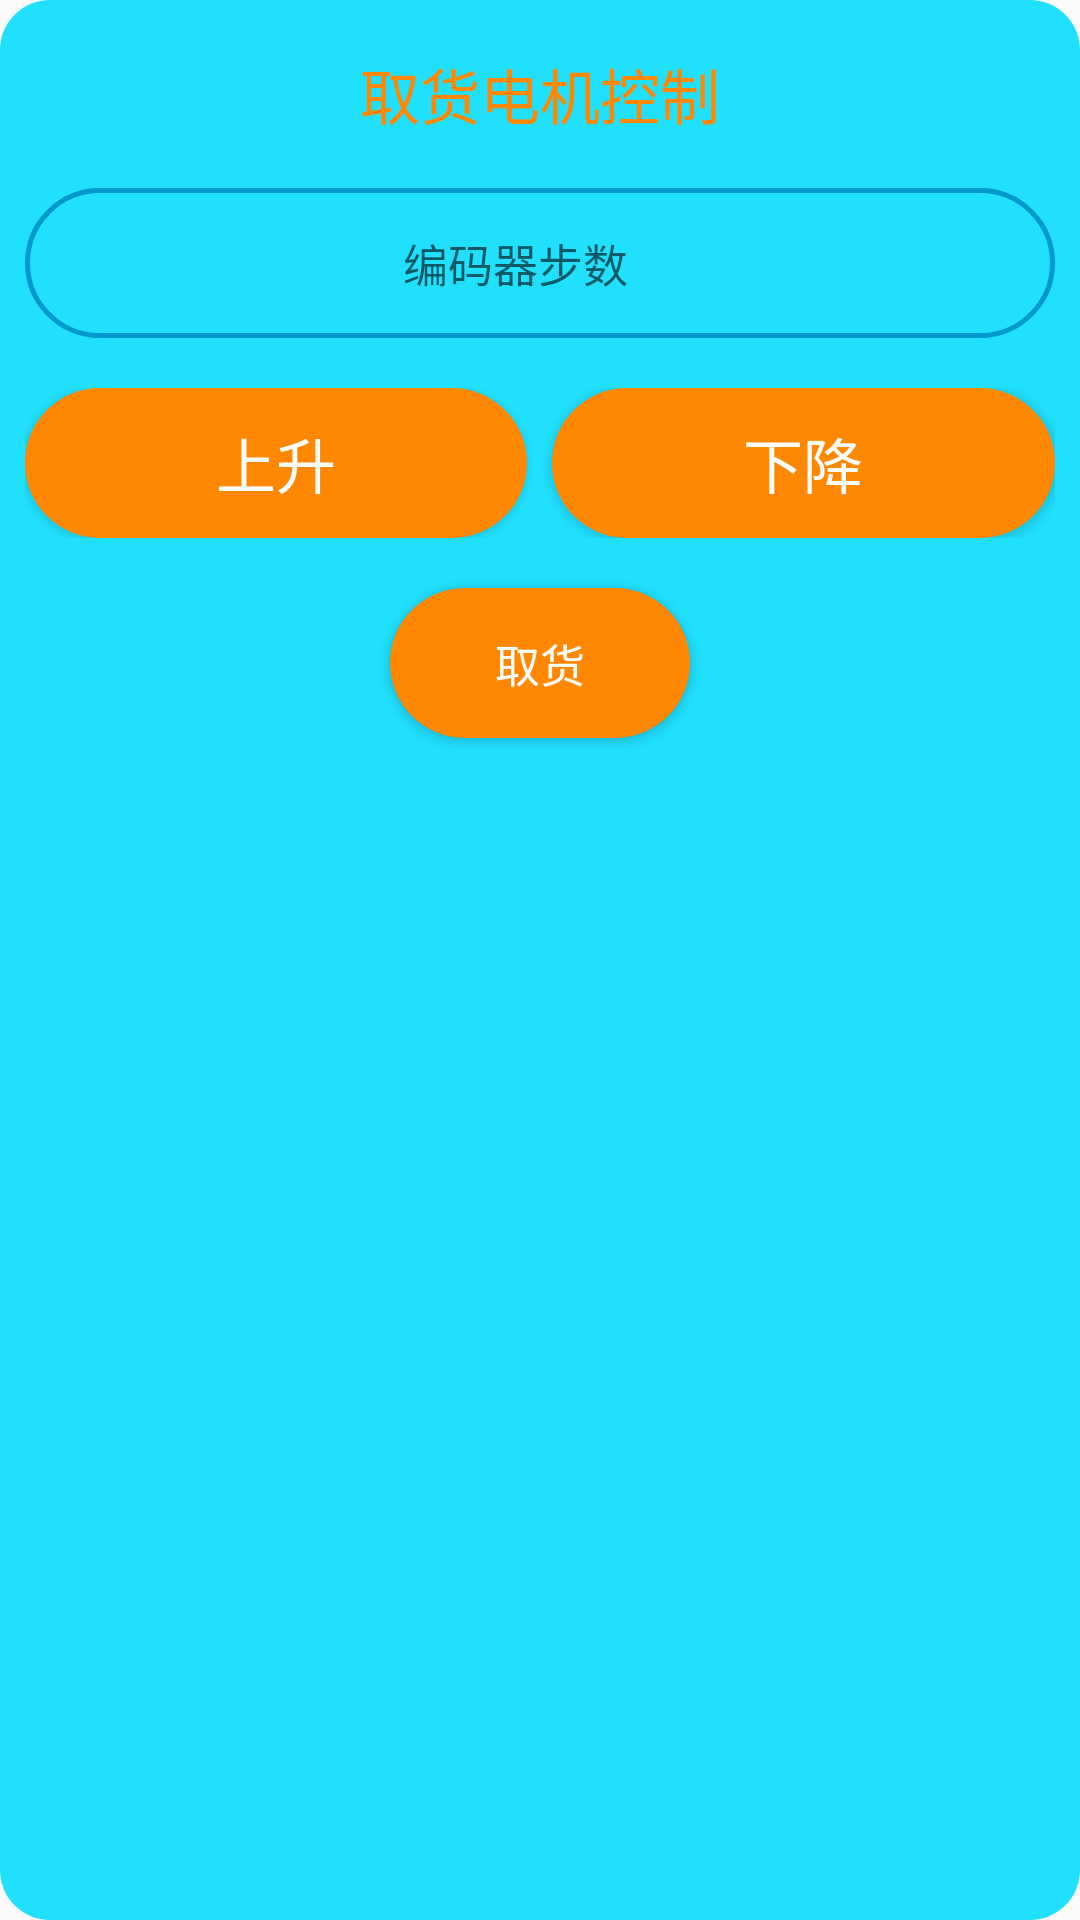

Layout XML and referenced resources for this Android screen:
<!-- AndroidManifest.xml: application theme AppTheme -->
<!-- res/layout/popup_debug_moto_shipment_setting.xml -->
<?xml version="1.0" encoding="utf-8"?>
<LinearLayout xmlns:android="http://schemas.android.com/apk/res/android"
    android:layout_width="600px"
    android:layout_height="800px"
    android:background="@drawable/shape_popup_debug_moto"
    android:padding="25px"
    android:orientation="vertical">

    <TextView
        android:layout_marginTop="25px"
        android:layout_width="match_parent"
        android:layout_height="wrap_content"
        android:gravity="center"
        android:textColor="@android:color/holo_orange_dark"
        android:textSize="20sp"
        android:text="取货电机控制"
        android:id="@+id/id_popup_debug_moto_setting_text_view_title"/>

    <LinearLayout
        android:layout_marginTop="50px"
        android:layout_width="match_parent"
        android:layout_height="150px"
        android:background="@drawable/shape_rounded"
        android:paddingLeft="75px"
        android:paddingRight="25px"
        android:orientation="horizontal">

        <EditText
            android:layout_width="0dp"
            android:layout_height="match_parent"
            android:layout_weight="1"
            android:gravity="center"
            android:layout_gravity="center"
            android:background="@null"
            android:textSize="15sp"
            android:textColor="@android:color/holo_red_light"
            android:hint="编码器步数"
            android:id="@+id/id_popup_debug_moto_setting_edit_text_value"/>

        <ImageView
            android:layout_width="100px"
            android:layout_height="100px"
            android:layout_gravity="center"
            android:src="@drawable/ic_clear"
            android:id="@+id/id_popup_debug_moto_setting_image_view_clear"
            android:visibility="invisible"/>

    </LinearLayout>

    <LinearLayout
        android:layout_width="match_parent"
        android:layout_height="150px"
        android:orientation="horizontal"
        android:layout_marginTop="50px">

        <Button
            android:layout_width="0dp"
            android:layout_height="match_parent"
            android:layout_weight="1"
            android:layout_marginRight="25px"
            android:background="@drawable/ripple_button_popup_debug_setting"
            android:textColor="@android:color/white"
            android:textSize="20sp"
            android:text="上升"
            android:id="@+id/id_popup_debug_moto_setting_button_up"/>

        <Button
            android:layout_width="0dp"
            android:layout_height="match_parent"
            android:layout_weight="1"
            android:background="@drawable/ripple_button_popup_debug_setting"
            android:textColor="@android:color/white"
            android:textSize="20sp"
            android:text="下降"
            android:id="@+id/id_popup_debug_moto_setting_button_down"/>

    </LinearLayout>

    <Button
        android:layout_marginTop="50px"
        android:layout_width="300px"
        android:layout_height="150px"
        android:background="@drawable/ripple_button_popup_debug_setting"
        android:textSize="15sp"
        android:textColor="@android:color/white"
        android:layout_gravity="center"
        android:id="@+id/id_popup_debug_moto_setting_button_shipment"
        android:text="取货" />

</LinearLayout>
<!-- resources referenced by this layout -->
<resources>
  <!-- drawable ic_clear (drawable) -->
  <vector android:height="24dp" android:viewportHeight="1024"
      android:viewportWidth="1024" android:width="24dp" xmlns:android="http://schemas.android.com/apk/res/android">
      <path android:fillColor="#FF000000" android:pathData="M558.24,512.7 L558.24,512.7l-23.12,-23.12L558.24,512.7 558.24,512.7zM512,64.82c-246.99,0 -447.19,200.18 -447.19,447.16s200.2,447.19 447.19,447.19c246.99,0 447.19,-200.2 447.19,-447.19S758.99,64.82 512,64.82L512,64.82zM743.1,697.56l-46.21,46.24L512.03,558.91 327.14,743.8l-46.21,-46.24 184.89,-184.86L280.93,327.83l46.21,-46.24 207.98,207.98 -23.09,-23.09 184.86,-184.89 46.21,46.24L558.24,512.7 743.1,697.56 743.1,697.56zM743.1,697.56"/>
  </vector>
  <!-- drawable ripple_button_popup_debug_setting (drawable) -->
  <?xml version="1.0" encoding="utf-8"?>
  <ripple xmlns:android="http://schemas.android.com/apk/res/android"
      android:color="@android:color/holo_blue_bright">
      <item android:drawable="@drawable/shape_button_rounded"/>
  </ripple>
  <!-- drawable shape_popup_debug_moto (drawable) -->
  <?xml version="1.0" encoding="utf-8"?>
  <shape xmlns:android="http://schemas.android.com/apk/res/android" android:shape="rectangle">
      <solid android:color="#DD00ddff"/>
      <corners android:radius="50px"/>
  </shape>
  <!-- drawable shape_rounded (drawable) -->
  <?xml version="1.0" encoding="utf-8"?>
  <shape xmlns:android="http://schemas.android.com/apk/res/android">
  
      <stroke android:color="@android:color/holo_blue_dark"
          android:width="5px"/>
      <corners android:radius="75px"/>
  
  </shape>
  <style name="AppTheme" parent="Theme.AppCompat.Light.DarkActionBar">
          
          <item name="colorPrimary">@color/colorPrimary</item>
          <item name="colorPrimaryDark">@color/colorPrimaryDark</item>
          <item name="colorAccent">@color/colorAccent</item>
      </style>
  <!-- drawable shape_button_rounded (drawable) -->
  <?xml version="1.0" encoding="utf-8"?>
  <shape xmlns:android="http://schemas.android.com/apk/res/android">
      <corners android:radius="75px"/>
      <solid android:color="@android:color/holo_orange_dark"/>
  </shape>
  <!-- not gathered from this repository: default colours our renderer supplied (Android Studio template values) -->
  <color name="colorPrimary">#FF6200EE</color>
  <color name="colorPrimaryDark">#FF3700B3</color>
  <color name="colorAccent">#FF03DAC5</color>
</resources>
